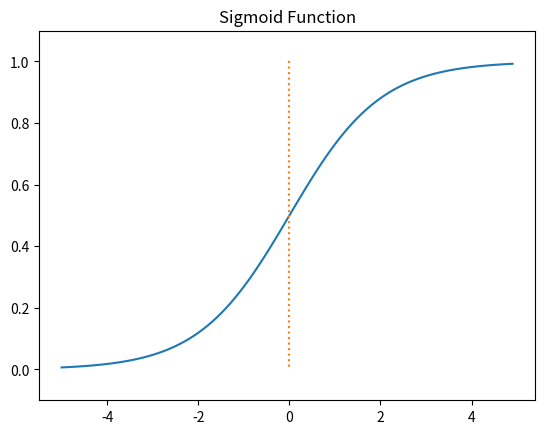

Reproduce this figure in Python.
# 시그모이드 함수 구현


# 필요한 라이브러리 선언
import numpy as np
import matplotlib.pyplot as plt


# 시그모이드 함수 식 구현
def sigmoid(x):
    return 1 / (1 + np.exp(-x))


# 변수 생성
x = np.arange(-5.0, 5.0, 0.1)
y = sigmoid(x)


# 그래프 출력
plt.plot(x, y)
plt.plot([0, 0], [1.0, 0.0], ':')
plt.ylim(-0.1, 1.1)
plt.title('Sigmoid Function')
plt.show()